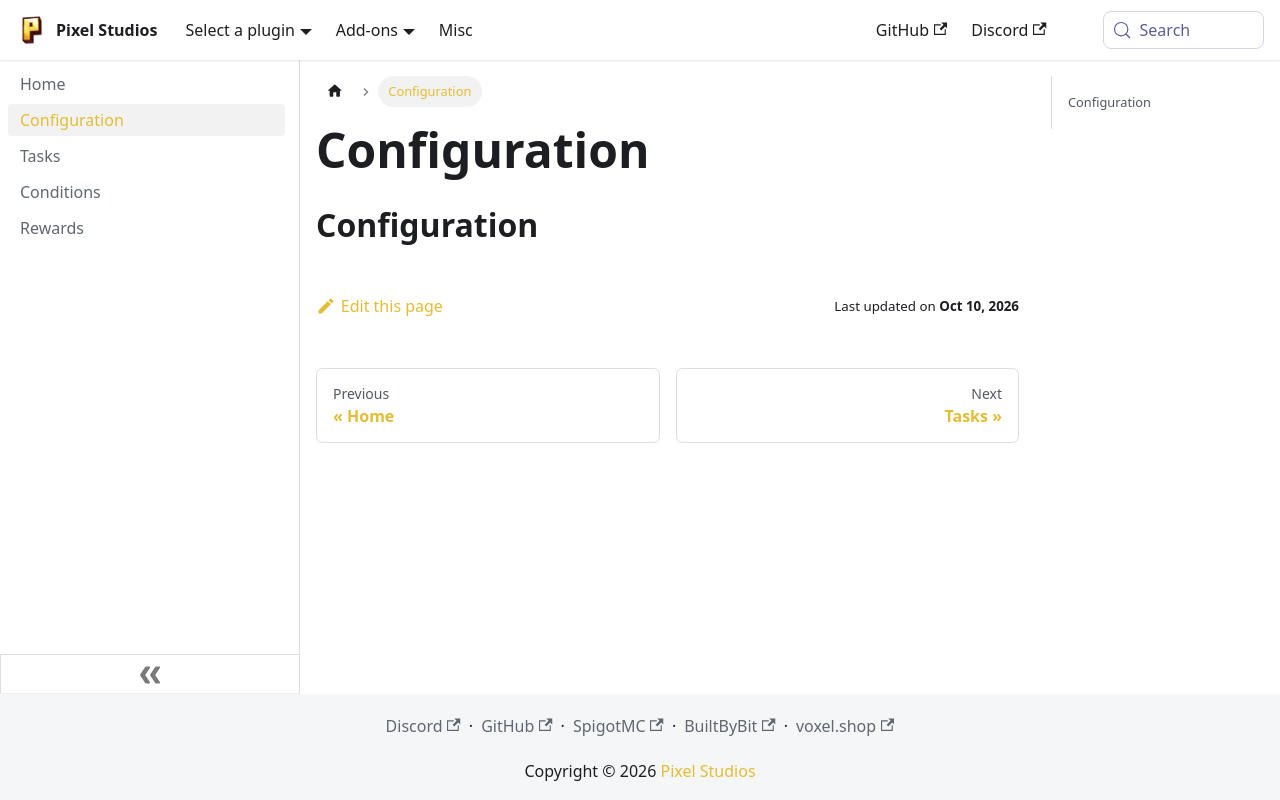

repository: PixelStudiosDev/pixelstudiosdev.github.io · page: guilds-tasks/configuration.html · generator: docusaurus

---
title: Configuration
sidebar_position: 2
---

## Configuration
